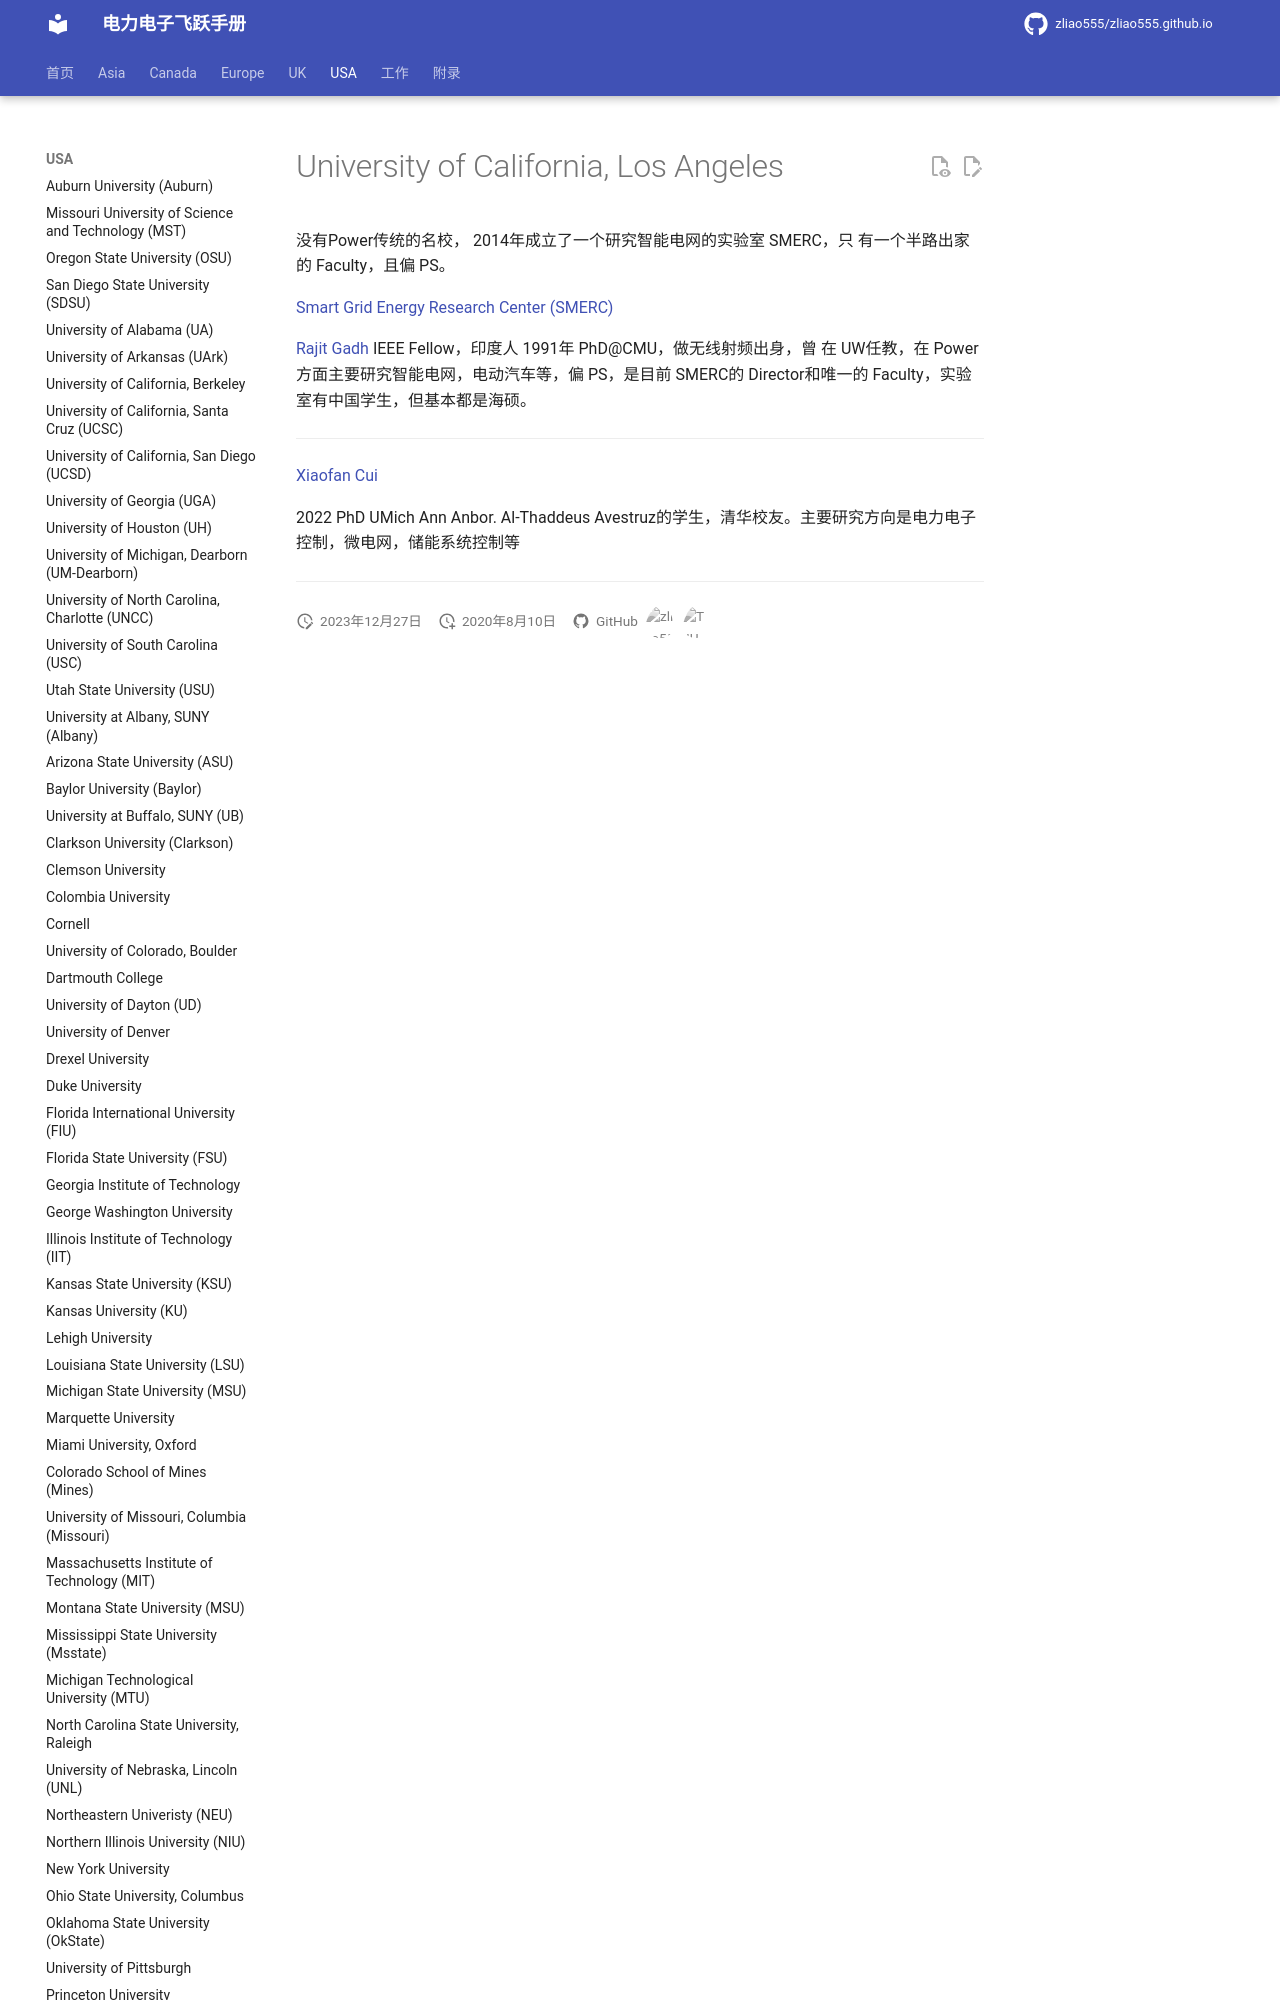

repository: zliao555/zliao555.github.io · page: USA/ucla/index.html · generator: mkdocs

---
layout: page
title: University of California, Los Angeles (UCLA)
permalink: /flying-brochure/ucla
---
# University of California, Los Angeles

没有Power传统的名校， 2014年成立了一个研究智能电网的实验室 SMERC，只
有一个半路出家的 Faculty，且偏 PS。

[Smart Grid Energy Research Center (SMERC)](https://smartgrid.ucla.edu/index.htm)
